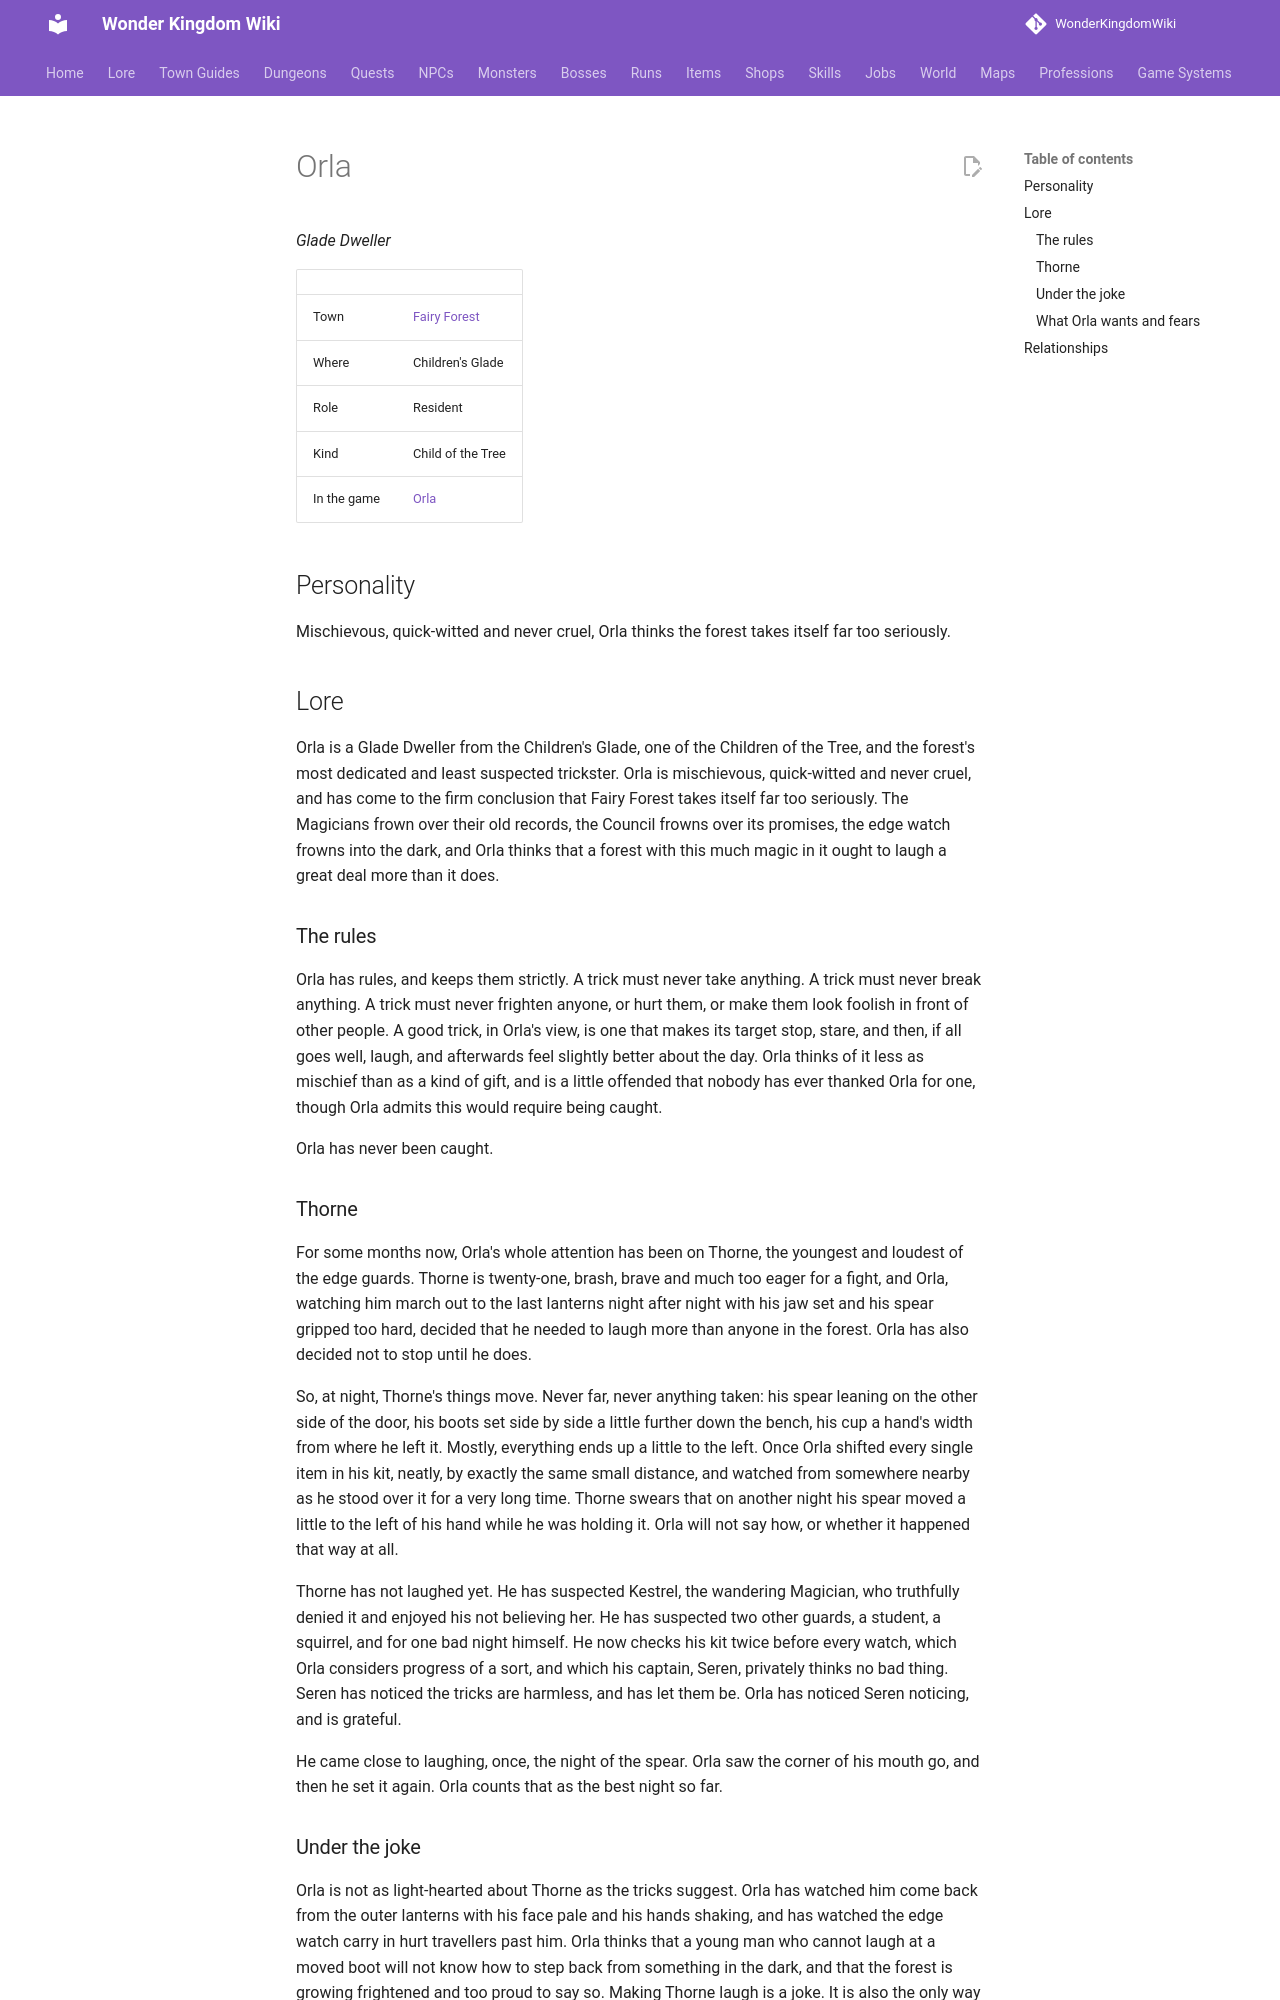

repository: alonohana627/WonderKingdomWiki · page: lore/people/fairy-forest/orla_child/index.html · generator: mkdocs

<!-- Generated by tools/people.py from data/people/. Do not edit: changes are overwritten. -->

# Orla

*Glade Dweller*

|  |  |
|---|---|
| Town | [Fairy Forest](../../towns/fairy-forest.md) |
| Where | Children's Glade |
| Role | Resident |
| Kind | Child of the Tree |
| In the game | [Orla](../../../npcs/orla_child.md) |

## Personality

Mischievous, quick-witted and never cruel, Orla thinks the forest takes itself far too seriously.

## Lore

Orla is a Glade Dweller from the Children's Glade, one of the Children of the Tree, and the forest's most dedicated and least suspected trickster. Orla is mischievous, quick-witted and never cruel, and has come to the firm conclusion that Fairy Forest takes itself far too seriously. The Magicians frown over their old records, the Council frowns over its promises, the edge watch frowns into the dark, and Orla thinks that a forest with this much magic in it ought to laugh a great deal more than it does.

### The rules

Orla has rules, and keeps them strictly. A trick must never take anything. A trick must never break anything. A trick must never frighten anyone, or hurt them, or make them look foolish in front of other people. A good trick, in Orla's view, is one that makes its target stop, stare, and then, if all goes well, laugh, and afterwards feel slightly better about the day. Orla thinks of it less as mischief than as a kind of gift, and is a little offended that nobody has ever thanked Orla for one, though Orla admits this would require being caught.

Orla has never been caught.

### Thorne

For some months now, Orla's whole attention has been on Thorne, the youngest and loudest of the edge guards. Thorne is twenty-one, brash, brave and much too eager for a fight, and Orla, watching him march out to the last lanterns night after night with his jaw set and his spear gripped too hard, decided that he needed to laugh more than anyone in the forest. Orla has also decided not to stop until he does.

So, at night, Thorne's things move. Never far, never anything taken: his spear leaning on the other side of the door, his boots set side by side a little further down the bench, his cup a hand's width from where he left it. Mostly, everything ends up a little to the left. Once Orla shifted every single item in his kit, neatly, by exactly the same small distance, and watched from somewhere nearby as he stood over it for a very long time. Thorne swears that on another night his spear moved a little to the left of his hand while he was holding it. Orla will not say how, or whether it happened that way at all.

Thorne has not laughed yet. He has suspected Kestrel, the wandering Magician, who truthfully denied it and enjoyed his not believing her. He has suspected two other guards, a student, a squirrel, and for one bad night himself. He now checks his kit twice before every watch, which Orla considers progress of a sort, and which his captain, Seren, privately thinks no bad thing. Seren has noticed the tricks are harmless, and has let them be. Orla has noticed Seren noticing, and is grateful.

He came close to laughing, once, the night of the spear. Orla saw the corner of his mouth go, and then he set it again. Orla counts that as the best night so far.
